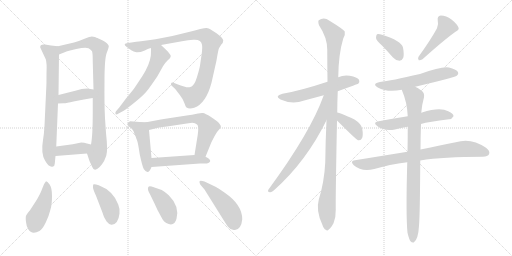
t = 0.00 s
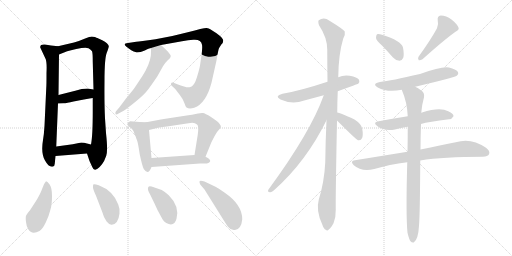
t = 3.37 s
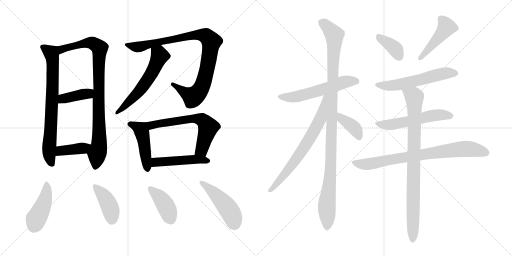
t = 6.74 s
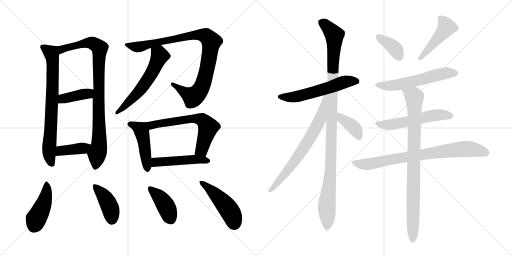
t = 10.12 s
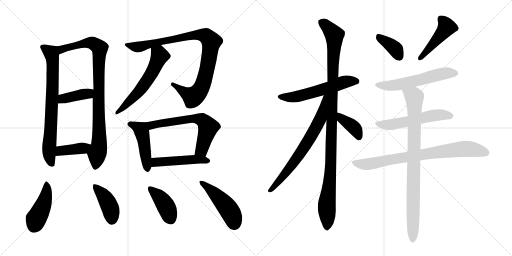
t = 13.49 s
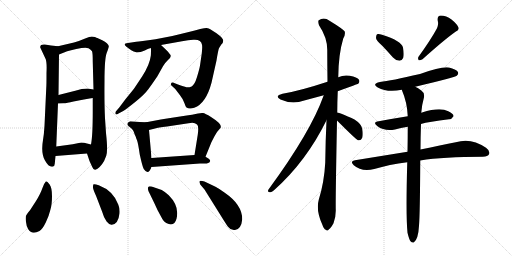
t = 16.86 s

The animated SVG that drew these frames (rendered in a browser with its animation timeline set to each time). Animation: 23 CSS @keyframes rules; one cycle of 16.86 s.

<svg version="1.1" viewBox="0 0 2048 1024" xmlns="http://www.w3.org/2000/svg">
  <g stroke="lightgray" stroke-dasharray="1,1" stroke-width="1" transform="scale(4, 4)">
    <line x1="0" y1="0" x2="256" y2="256"></line>
    <line x1="256" y1="0" x2="0" y2="256"></line>
    <line x1="128" y1="0" x2="128" y2="256"></line>
    <line x1="0" y1="128" x2="256" y2="128"></line>
    <line x1="256" y1="0" x2="512" y2="256"></line>
    <line x1="512" y1="0" x2="256" y2="256"></line>
    <line x1="384" y1="0" x2="384" y2="256"></line>
    <line x1="256" y1="128" x2="512" y2="128"></line>
  </g>
<g transform="scale(1, -1) translate(0, -850)">
   <style type="text/css">
    @keyframes keyframes0 {
      from {
       stroke: black;
       stroke-dashoffset: 740;
       stroke-width: 128;
       }
       71% {
       animation-timing-function: step-end;
       stroke: black;
       stroke-dashoffset: 0;
       stroke-width: 128;
       }
       to {
       stroke: black;
       stroke-width: 1024;
       }
       }
       #make-me-a-hanzi-animation-0 {
         animation: keyframes0 0.852214s both;
         animation-delay: 0.000000s;
         animation-timing-function: linear;
       }
    @keyframes keyframes1 {
      from {
       stroke: black;
       stroke-dashoffset: 908;
       stroke-width: 128;
       }
       75% {
       animation-timing-function: step-end;
       stroke: black;
       stroke-dashoffset: 0;
       stroke-width: 128;
       }
       to {
       stroke: black;
       stroke-width: 1024;
       }
       }
       #make-me-a-hanzi-animation-1 {
         animation: keyframes1 0.988932s both;
         animation-delay: 0.852214s;
         animation-timing-function: linear;
       }
    @keyframes keyframes2 {
      from {
       stroke: black;
       stroke-dashoffset: 398;
       stroke-width: 128;
       }
       56% {
       animation-timing-function: step-end;
       stroke: black;
       stroke-dashoffset: 0;
       stroke-width: 128;
       }
       to {
       stroke: black;
       stroke-width: 1024;
       }
       }
       #make-me-a-hanzi-animation-2 {
         animation: keyframes2 0.573893s both;
         animation-delay: 1.841146s;
         animation-timing-function: linear;
       }
    @keyframes keyframes3 {
      from {
       stroke: black;
       stroke-dashoffset: 394;
       stroke-width: 128;
       }
       56% {
       animation-timing-function: step-end;
       stroke: black;
       stroke-dashoffset: 0;
       stroke-width: 128;
       }
       to {
       stroke: black;
       stroke-width: 1024;
       }
       }
       #make-me-a-hanzi-animation-3 {
         animation: keyframes3 0.570638s both;
         animation-delay: 2.415039s;
         animation-timing-function: linear;
       }
    @keyframes keyframes4 {
      from {
       stroke: black;
       stroke-dashoffset: 944;
       stroke-width: 128;
       }
       75% {
       animation-timing-function: step-end;
       stroke: black;
       stroke-dashoffset: 0;
       stroke-width: 128;
       }
       to {
       stroke: black;
       stroke-width: 1024;
       }
       }
       #make-me-a-hanzi-animation-4 {
         animation: keyframes4 1.018229s both;
         animation-delay: 2.985677s;
         animation-timing-function: linear;
       }
    @keyframes keyframes5 {
      from {
       stroke: black;
       stroke-dashoffset: 579;
       stroke-width: 128;
       }
       65% {
       animation-timing-function: step-end;
       stroke: black;
       stroke-dashoffset: 0;
       stroke-width: 128;
       }
       to {
       stroke: black;
       stroke-width: 1024;
       }
       }
       #make-me-a-hanzi-animation-5 {
         animation: keyframes5 0.721191s both;
         animation-delay: 4.003906s;
         animation-timing-function: linear;
       }
    @keyframes keyframes6 {
      from {
       stroke: black;
       stroke-dashoffset: 462;
       stroke-width: 128;
       }
       60% {
       animation-timing-function: step-end;
       stroke: black;
       stroke-dashoffset: 0;
       stroke-width: 128;
       }
       to {
       stroke: black;
       stroke-width: 1024;
       }
       }
       #make-me-a-hanzi-animation-6 {
         animation: keyframes6 0.625977s both;
         animation-delay: 4.725098s;
         animation-timing-function: linear;
       }
    @keyframes keyframes7 {
      from {
       stroke: black;
       stroke-dashoffset: 634;
       stroke-width: 128;
       }
       67% {
       animation-timing-function: step-end;
       stroke: black;
       stroke-dashoffset: 0;
       stroke-width: 128;
       }
       to {
       stroke: black;
       stroke-width: 1024;
       }
       }
       #make-me-a-hanzi-animation-7 {
         animation: keyframes7 0.765951s both;
         animation-delay: 5.351074s;
         animation-timing-function: linear;
       }
    @keyframes keyframes8 {
      from {
       stroke: black;
       stroke-dashoffset: 477;
       stroke-width: 128;
       }
       61% {
       animation-timing-function: step-end;
       stroke: black;
       stroke-dashoffset: 0;
       stroke-width: 128;
       }
       to {
       stroke: black;
       stroke-width: 1024;
       }
       }
       #make-me-a-hanzi-animation-8 {
         animation: keyframes8 0.638184s both;
         animation-delay: 6.117025s;
         animation-timing-function: linear;
       }
    @keyframes keyframes9 {
      from {
       stroke: black;
       stroke-dashoffset: 440;
       stroke-width: 128;
       }
       59% {
       animation-timing-function: step-end;
       stroke: black;
       stroke-dashoffset: 0;
       stroke-width: 128;
       }
       to {
       stroke: black;
       stroke-width: 1024;
       }
       }
       #make-me-a-hanzi-animation-9 {
         animation: keyframes9 0.608073s both;
         animation-delay: 6.755208s;
         animation-timing-function: linear;
       }
    @keyframes keyframes10 {
      from {
       stroke: black;
       stroke-dashoffset: 414;
       stroke-width: 128;
       }
       57% {
       animation-timing-function: step-end;
       stroke: black;
       stroke-dashoffset: 0;
       stroke-width: 128;
       }
       to {
       stroke: black;
       stroke-width: 1024;
       }
       }
       #make-me-a-hanzi-animation-10 {
         animation: keyframes10 0.586914s both;
         animation-delay: 7.363281s;
         animation-timing-function: linear;
       }
    @keyframes keyframes11 {
      from {
       stroke: black;
       stroke-dashoffset: 405;
       stroke-width: 128;
       }
       57% {
       animation-timing-function: step-end;
       stroke: black;
       stroke-dashoffset: 0;
       stroke-width: 128;
       }
       to {
       stroke: black;
       stroke-width: 1024;
       }
       }
       #make-me-a-hanzi-animation-11 {
         animation: keyframes11 0.579590s both;
         animation-delay: 7.950195s;
         animation-timing-function: linear;
       }
    @keyframes keyframes12 {
      from {
       stroke: black;
       stroke-dashoffset: 471;
       stroke-width: 128;
       }
       61% {
       animation-timing-function: step-end;
       stroke: black;
       stroke-dashoffset: 0;
       stroke-width: 128;
       }
       to {
       stroke: black;
       stroke-width: 1024;
       }
       }
       #make-me-a-hanzi-animation-12 {
         animation: keyframes12 0.633301s both;
         animation-delay: 8.529785s;
         animation-timing-function: linear;
       }
    @keyframes keyframes13 {
      from {
       stroke: black;
       stroke-dashoffset: 571;
       stroke-width: 128;
       }
       65% {
       animation-timing-function: step-end;
       stroke: black;
       stroke-dashoffset: 0;
       stroke-width: 128;
       }
       to {
       stroke: black;
       stroke-width: 1024;
       }
       }
       #make-me-a-hanzi-animation-13 {
         animation: keyframes13 0.714681s both;
         animation-delay: 9.163086s;
         animation-timing-function: linear;
       }
    @keyframes keyframes14 {
      from {
       stroke: black;
       stroke-dashoffset: 1096;
       stroke-width: 128;
       }
       78% {
       animation-timing-function: step-end;
       stroke: black;
       stroke-dashoffset: 0;
       stroke-width: 128;
       }
       to {
       stroke: black;
       stroke-width: 1024;
       }
       }
       #make-me-a-hanzi-animation-14 {
         animation: keyframes14 1.141927s both;
         animation-delay: 9.877767s;
         animation-timing-function: linear;
       }
    @keyframes keyframes15 {
      from {
       stroke: black;
       stroke-dashoffset: 700;
       stroke-width: 128;
       }
       69% {
       animation-timing-function: step-end;
       stroke: black;
       stroke-dashoffset: 0;
       stroke-width: 128;
       }
       to {
       stroke: black;
       stroke-width: 1024;
       }
       }
       #make-me-a-hanzi-animation-15 {
         animation: keyframes15 0.819661s both;
         animation-delay: 11.019694s;
         animation-timing-function: linear;
       }
    @keyframes keyframes16 {
      from {
       stroke: black;
       stroke-dashoffset: 393;
       stroke-width: 128;
       }
       56% {
       animation-timing-function: step-end;
       stroke: black;
       stroke-dashoffset: 0;
       stroke-width: 128;
       }
       to {
       stroke: black;
       stroke-width: 1024;
       }
       }
       #make-me-a-hanzi-animation-16 {
         animation: keyframes16 0.569824s both;
         animation-delay: 11.839355s;
         animation-timing-function: linear;
       }
    @keyframes keyframes17 {
      from {
       stroke: black;
       stroke-dashoffset: 375;
       stroke-width: 128;
       }
       55% {
       animation-timing-function: step-end;
       stroke: black;
       stroke-dashoffset: 0;
       stroke-width: 128;
       }
       to {
       stroke: black;
       stroke-width: 1024;
       }
       }
       #make-me-a-hanzi-animation-17 {
         animation: keyframes17 0.555176s both;
         animation-delay: 12.409180s;
         animation-timing-function: linear;
       }
    @keyframes keyframes18 {
      from {
       stroke: black;
       stroke-dashoffset: 459;
       stroke-width: 128;
       }
       60% {
       animation-timing-function: step-end;
       stroke: black;
       stroke-dashoffset: 0;
       stroke-width: 128;
       }
       to {
       stroke: black;
       stroke-width: 1024;
       }
       }
       #make-me-a-hanzi-animation-18 {
         animation: keyframes18 0.623535s both;
         animation-delay: 12.964355s;
         animation-timing-function: linear;
       }
    @keyframes keyframes19 {
      from {
       stroke: black;
       stroke-dashoffset: 571;
       stroke-width: 128;
       }
       65% {
       animation-timing-function: step-end;
       stroke: black;
       stroke-dashoffset: 0;
       stroke-width: 128;
       }
       to {
       stroke: black;
       stroke-width: 1024;
       }
       }
       #make-me-a-hanzi-animation-19 {
         animation: keyframes19 0.714681s both;
         animation-delay: 13.587891s;
         animation-timing-function: linear;
       }
    @keyframes keyframes20 {
      from {
       stroke: black;
       stroke-dashoffset: 553;
       stroke-width: 128;
       }
       64% {
       animation-timing-function: step-end;
       stroke: black;
       stroke-dashoffset: 0;
       stroke-width: 128;
       }
       to {
       stroke: black;
       stroke-width: 1024;
       }
       }
       #make-me-a-hanzi-animation-20 {
         animation: keyframes20 0.700033s both;
         animation-delay: 14.302572s;
         animation-timing-function: linear;
       }
    @keyframes keyframes21 {
      from {
       stroke: black;
       stroke-dashoffset: 789;
       stroke-width: 128;
       }
       72% {
       animation-timing-function: step-end;
       stroke: black;
       stroke-dashoffset: 0;
       stroke-width: 128;
       }
       to {
       stroke: black;
       stroke-width: 1024;
       }
       }
       #make-me-a-hanzi-animation-21 {
         animation: keyframes21 0.892090s both;
         animation-delay: 15.002604s;
         animation-timing-function: linear;
       }
    @keyframes keyframes22 {
      from {
       stroke: black;
       stroke-dashoffset: 876;
       stroke-width: 128;
       }
       74% {
       animation-timing-function: step-end;
       stroke: black;
       stroke-dashoffset: 0;
       stroke-width: 128;
       }
       to {
       stroke: black;
       stroke-width: 1024;
       }
       }
       #make-me-a-hanzi-animation-22 {
         animation: keyframes22 0.962891s both;
         animation-delay: 15.894694s;
         animation-timing-function: linear;
       }
</style>
<path d="M 232 665 L 204 668 L 180 672 Q 159 674 161 660 L 183 613 Q 188 599 186 557 Q 186 506 185 498 L 178 347 Q 176 313 172 290 Q 163 237 180 208 Q 196 179 212 184 Q 218 184 219 195 Q 220 206 222 226 L 225 264 L 232 436 L 234 470 L 236 632 C 236 662 236 665 232 665 Z" fill="lightgray"></path> 
<path d="M 348 236 L 358 206 L 369 182 Q 373 171 380 171 Q 381 170 390 175 Q 398 180 408 193 Q 418 206 425 227 Q 432 247 424 318 L 420 377 Q 417 436 418 526 Q 418 616 427 639 Q 436 662 435 666 Q 433 676 409 689 L 396 695 Q 394 696 390 698 Q 386 699 380 702 Q 373 704 367 704 Q 361 704 338 695 Q 315 685 296 680 L 232 665 C 203 658 208 621 236 632 L 266 644 Q 267 645 305 654 Q 343 662 354 657 Q 364 651 368 645 Q 371 639 371 603 L 374 492 L 371 458 L 371 404 Q 371 307 364 272 C 360 242 340 259 348 236 Z" fill="lightgray"></path> 
<path d="M 232 436 L 254 437 Q 267 437 294 444 Q 350 455 371 458 C 401 462 404 487 374 492 L 350 496 Q 328 496 301 487 L 234 470 C 205 463 202 435 232 436 Z" fill="lightgray"></path> 
<path d="M 222 226 L 348 236 C 378 238 393 265 364 272 L 348 276 Q 337 280 325 280 L 291 273 L 225 264 C 195 260 192 224 222 226 Z" fill="lightgray"></path> 
<path d="M 644 670 L 728 685 Q 754 690 773 691 Q 804 694 808 671 Q 810 662 807 636 L 800 588 Q 798 575 788 542 Q 778 509 766.5 504.5 Q 755 500 745.5 501.5 Q 736 503 712 512 L 694 519 Q 686 521 684 515.5 Q 682 510 688 506 L 701 494 L 720 469 Q 732 454 737.5 438 Q 743 422 746 420 Q 757 412 777 419 Q 824 436 846 519 L 866 608 Q 873 652 876.5 658 Q 880 664 886 673 Q 893 680 893 688.5 Q 893 697 866 717 L 841 733 Q 836 737 826.5 738 Q 817 739 751 721 Q 685 703 622 693.5 Q 559 684 545 683 L 512 678 Q 488 676 507 662 L 525 649 Q 534 643 545.5 641 Q 557 639 579 648.5 Q 601 658 604 658 L 644 670 Z" fill="lightgray"></path> 
<path d="M 604 658 Q 604 629 603 626 Q 599 592 569 545 Q 538 498 535 494 L 501 452 L 477 420 L 464 405 Q 460 401 462 394 Q 465 390 474 396 L 493 406 Q 506 414 542 443 Q 577 471 594 494 Q 610 516 629 544 L 652 585 Q 660 599 671 609 Q 690 623 679 634 Q 675 639 673 642 L 662 653 L 644 670 C 622 691 604 688 604 658 Z" fill="lightgray"></path> 
<path d="M 585 361 L 558 362 L 521 365 Q 512 362 510 356 Q 508 350 515 345 L 526 336 Q 532 330 535 323 Q 537 316 539 312 Q 541 307 543 303 Q 544 298 548 289 Q 552 280 559 232 Q 570 182 575 174 Q 593 147 606 182 L 606 218 L 596 330 C 593 360 593 361 585 361 Z" fill="lightgray"></path> 
<path d="M 822 223 L 846 282 L 858 305 Q 865 321 880 336 Q 895 350 844 382 Q 820 397 812 398 Q 804 399 792 396 L 768 391 Q 759 390 701 381 Q 642 372 638 371 L 585 361 C 556 355 567 323 596 330 L 620 336 Q 631 340 668 344 L 754 357 Q 777 363 788 352 Q 796 347 791 311 L 778 230 C 773 200 811 195 822 223 Z" fill="lightgray"></path> 
<path d="M 606 182 L 800 196 L 827 196 Q 857 205 822 223 L 778 230 L 606 218 C 576 216 576 180 606 182 Z" fill="lightgray"></path> 
<path d="M 184 125 Q 176 117 169 96 Q 162 75 144 46 L 120 9 Q 107 -7 104.5 -12 Q 102 -17 103.5 -35 Q 105 -53 113 -67 Q 127 -90 158 -74 Q 170 -66 183 -39.5 Q 196 -13 201 9 Q 208 30 208 65 Q 208 100 198.5 112.5 Q 189 125 184 125 Z" fill="lightgray"></path> 
<path d="M 409 2 Q 415 -21 426.5 -35.5 Q 438 -50 447 -49 Q 473 -47 478 -4 Q 480 15 473 32 Q 453 87 395 109 Q 379 115 374 113 Q 371 107 372 99.5 Q 373 92 384 67 L 409 2 Z" fill="lightgray"></path> 
<path d="M 675 69 Q 658 84 647 90 L 618 100 Q 596 108 594 103 Q 587 94 601 71 L 618 36 Q 628 12 643 -14 Q 654 -37 665 -42 Q 697 -59 706 -25 Q 719 25 675 69 Z" fill="lightgray"></path> 
<path d="M 818 92 L 878 -4 Q 907 -51 912 -57 Q 924 -73 940 -70 Q 965 -67 969 -27 Q 969 31 899 79 Q 870 99 864 102 L 841 113 Q 801 133 798 124 Q 797 121 801 112 L 818 92 Z" fill="lightgray"></path> 
<path d="M 1351 485 Q 1432 515 1433 515 Q 1440 522 1436 531 Q 1429 541 1399 547 Q 1374 551 1353 541 L 1310 523 Q 1201 487 1130 475 Q 1096 466 1122 452 Q 1168 431 1217 448 Q 1254 458 1295 469 L 1351 485 Z" fill="lightgray"></path> 
<path d="M 1349 400 Q 1349 440 1351 485 L 1353 541 Q 1354 634 1373 696 Q 1382 711 1379 724 Q 1372 734 1318 767 Q 1296 783 1275 769 Q 1271 765 1276 749 Q 1309 700 1309 651 Q 1309 591 1310 523 L 1306 369 Q 1302 287 1301 200 Q 1297 122 1275 51 Q 1263 8 1289 -48 Q 1295 -66 1303 -69 Q 1309 -76 1316 -67 Q 1323 -63 1334 -43 Q 1344 -18 1343 12 Q 1342 54 1348 368 L 1349 400 Z" fill="lightgray"></path> 
<path d="M 1295 469 Q 1243 322 1074 92 Q 1068 82 1080 81 Q 1086 80 1096 89 Q 1225 204 1306 369 C 1371 499 1305 497 1295 469 Z" fill="lightgray"></path> 
<path d="M 1348 368 Q 1424 292 1432 289 L 1435 289 Q 1444 288 1449 299 Q 1453 311 1449 335 Q 1446 354 1418 372 Q 1358 400 1349 400 C 1319 405 1327 389 1348 368 Z" fill="lightgray"></path> 
<path d="M 1529 667 Q 1550 645 1572 620 Q 1584 607 1598 607 Q 1608 607 1613 619 Q 1617 632 1612 660 Q 1605 687 1528 711 Q 1515 715 1508 713 Q 1504 709 1504 698 Q 1505 688 1529 667 Z" fill="lightgray"></path> 
<path d="M 1748 737 Q 1724 692 1674 623 Q 1670 616 1675 609 Q 1682 608 1690 613 Q 1778 692 1822 723 Q 1838 730 1834 740 Q 1827 755 1806 772 Q 1785 788 1763 788 Q 1748 787 1751 767 Q 1755 754 1748 737 Z" fill="lightgray"></path> 
<path d="M 1661 503 Q 1821 542 1827 547 Q 1836 554 1831 563 Q 1824 573 1796 580 Q 1769 586 1680 554 Q 1563 527 1520 522 Q 1486 515 1511 500 Q 1550 479 1607 491 L 1661 503 Z" fill="lightgray"></path> 
<path d="M 1684 354 Q 1714 363 1796 373 Q 1806 372 1814 385 Q 1815 395 1793 405 Q 1760 423 1688 400 Q 1687 400 1685 399 L 1631 385 Q 1574 376 1515 365 Q 1488 361 1510 345 Q 1538 324 1580 332 Q 1602 338 1631 343 L 1684 354 Z" fill="lightgray"></path> 
<path d="M 1681 208 Q 1774 223 1931 223 Q 1952 224 1956 233 Q 1962 246 1944 259 Q 1884 301 1823 281 Q 1765 269 1682 252 L 1630 243 Q 1531 227 1420 209 Q 1398 206 1415 189 Q 1446 162 1497 174 Q 1557 192 1629 201 L 1681 208 Z" fill="lightgray"></path> 
<path d="M 1630 -81 Q 1636 -106 1642 -115 Q 1648 -122 1655 -120 Q 1673 -108 1676 -53 Q 1680 -5 1681 208 L 1682 252 Q 1682 298 1684 354 L 1685 399 Q 1688 433 1696 461 Q 1699 479 1685 488 Q 1672 498 1661 503 C 1635 518 1596 519 1607 491 Q 1629 440 1631 385 L 1631 343 Q 1631 297 1630 243 L 1629 201 Q 1623 -13 1630 -81 Z" fill="lightgray"></path> 
      <clipPath id="make-me-a-hanzi-clip-0">
      <path d="M 232 665 L 204 668 L 180 672 Q 159 674 161 660 L 183 613 Q 188 599 186 557 Q 186 506 185 498 L 178 347 Q 176 313 172 290 Q 163 237 180 208 Q 196 179 212 184 Q 218 184 219 195 Q 220 206 222 226 L 225 264 L 232 436 L 234 470 L 236 632 C 236 662 236 665 232 665 Z" fill="lightgray"></path>
      </clipPath>
      <path clip-path="url(#make-me-a-hanzi-clip-0)" d="M 174 661 L 205 638 L 211 610 L 209 466 L 196 251 L 207 195 " fill="none" id="make-me-a-hanzi-animation-0" stroke-dasharray="612 1224" stroke-linecap="round"></path>

      <clipPath id="make-me-a-hanzi-clip-1">
      <path d="M 348 236 L 358 206 L 369 182 Q 373 171 380 171 Q 381 170 390 175 Q 398 180 408 193 Q 418 206 425 227 Q 432 247 424 318 L 420 377 Q 417 436 418 526 Q 418 616 427 639 Q 436 662 435 666 Q 433 676 409 689 L 396 695 Q 394 696 390 698 Q 386 699 380 702 Q 373 704 367 704 Q 361 704 338 695 Q 315 685 296 680 L 232 665 C 203 658 208 621 236 632 L 266 644 Q 267 645 305 654 Q 343 662 354 657 Q 364 651 368 645 Q 371 639 371 603 L 374 492 L 371 458 L 371 404 Q 371 307 364 272 C 360 242 340 259 348 236 Z" fill="lightgray"></path>
      </clipPath>
      <path clip-path="url(#make-me-a-hanzi-clip-1)" d="M 239 638 L 256 656 L 336 677 L 368 678 L 399 657 L 394 548 L 398 304 L 381 183 " fill="none" id="make-me-a-hanzi-animation-1" stroke-dasharray="780 1560" stroke-linecap="round"></path>

      <clipPath id="make-me-a-hanzi-clip-2">
      <path d="M 232 436 L 254 437 Q 267 437 294 444 Q 350 455 371 458 C 401 462 404 487 374 492 L 350 496 Q 328 496 301 487 L 234 470 C 205 463 202 435 232 436 Z" fill="lightgray"></path>
      </clipPath>
      <path clip-path="url(#make-me-a-hanzi-clip-2)" d="M 237 441 L 252 455 L 352 475 L 367 487 " fill="none" id="make-me-a-hanzi-animation-2" stroke-dasharray="270 540" stroke-linecap="round"></path>

      <clipPath id="make-me-a-hanzi-clip-3">
      <path d="M 222 226 L 348 236 C 378 238 393 265 364 272 L 348 276 Q 337 280 325 280 L 291 273 L 225 264 C 195 260 192 224 222 226 Z" fill="lightgray"></path>
      </clipPath>
      <path clip-path="url(#make-me-a-hanzi-clip-3)" d="M 229 232 L 247 248 L 329 257 L 359 267 " fill="none" id="make-me-a-hanzi-animation-3" stroke-dasharray="266 532" stroke-linecap="round"></path>

      <clipPath id="make-me-a-hanzi-clip-4">
      <path d="M 644 670 L 728 685 Q 754 690 773 691 Q 804 694 808 671 Q 810 662 807 636 L 800 588 Q 798 575 788 542 Q 778 509 766.5 504.5 Q 755 500 745.5 501.5 Q 736 503 712 512 L 694 519 Q 686 521 684 515.5 Q 682 510 688 506 L 701 494 L 720 469 Q 732 454 737.5 438 Q 743 422 746 420 Q 757 412 777 419 Q 824 436 846 519 L 866 608 Q 873 652 876.5 658 Q 880 664 886 673 Q 893 680 893 688.5 Q 893 697 866 717 L 841 733 Q 836 737 826.5 738 Q 817 739 751 721 Q 685 703 622 693.5 Q 559 684 545 683 L 512 678 Q 488 676 507 662 L 525 649 Q 534 643 545.5 641 Q 557 639 579 648.5 Q 601 658 604 658 L 644 670 Z" fill="lightgray"></path>
      </clipPath>
      <path clip-path="url(#make-me-a-hanzi-clip-4)" d="M 507 671 L 555 662 L 767 710 L 790 712 L 830 702 L 845 682 L 835 607 L 818 533 L 800 488 L 772 463 L 691 513 " fill="none" id="make-me-a-hanzi-animation-4" stroke-dasharray="816 1632" stroke-linecap="round"></path>

      <clipPath id="make-me-a-hanzi-clip-5">
      <path d="M 604 658 Q 604 629 603 626 Q 599 592 569 545 Q 538 498 535 494 L 501 452 L 477 420 L 464 405 Q 460 401 462 394 Q 465 390 474 396 L 493 406 Q 506 414 542 443 Q 577 471 594 494 Q 610 516 629 544 L 652 585 Q 660 599 671 609 Q 690 623 679 634 Q 675 639 673 642 L 662 653 L 644 670 C 622 691 604 688 604 658 Z" fill="lightgray"></path>
      </clipPath>
      <path clip-path="url(#make-me-a-hanzi-clip-5)" d="M 614 650 L 636 634 L 638 625 L 610 563 L 565 495 L 467 399 " fill="none" id="make-me-a-hanzi-animation-5" stroke-dasharray="451 902" stroke-linecap="round"></path>

      <clipPath id="make-me-a-hanzi-clip-6">
      <path d="M 585 361 L 558 362 L 521 365 Q 512 362 510 356 Q 508 350 515 345 L 526 336 Q 532 330 535 323 Q 537 316 539 312 Q 541 307 543 303 Q 544 298 548 289 Q 552 280 559 232 Q 570 182 575 174 Q 593 147 606 182 L 606 218 L 596 330 C 593 360 593 361 585 361 Z" fill="lightgray"></path>
      </clipPath>
      <path clip-path="url(#make-me-a-hanzi-clip-6)" d="M 521 354 L 563 332 L 566 325 L 588 176 " fill="none" id="make-me-a-hanzi-animation-6" stroke-dasharray="334 668" stroke-linecap="round"></path>

      <clipPath id="make-me-a-hanzi-clip-7">
      <path d="M 822 223 L 846 282 L 858 305 Q 865 321 880 336 Q 895 350 844 382 Q 820 397 812 398 Q 804 399 792 396 L 768 391 Q 759 390 701 381 Q 642 372 638 371 L 585 361 C 556 355 567 323 596 330 L 620 336 Q 631 340 668 344 L 754 357 Q 777 363 788 352 Q 796 347 791 311 L 778 230 C 773 200 811 195 822 223 Z" fill="lightgray"></path>
      </clipPath>
      <path clip-path="url(#make-me-a-hanzi-clip-7)" d="M 592 358 L 610 349 L 690 366 L 777 376 L 812 368 L 832 341 L 808 254 L 786 236 " fill="none" id="make-me-a-hanzi-animation-7" stroke-dasharray="506 1012" stroke-linecap="round"></path>

      <clipPath id="make-me-a-hanzi-clip-8">
      <path d="M 606 182 L 800 196 L 827 196 Q 857 205 822 223 L 778 230 L 606 218 C 576 216 576 180 606 182 Z" fill="lightgray"></path>
      </clipPath>
      <path clip-path="url(#make-me-a-hanzi-clip-8)" d="M 613 188 L 622 200 L 646 204 L 771 213 L 827 210 " fill="none" id="make-me-a-hanzi-animation-8" stroke-dasharray="349 698" stroke-linecap="round"></path>

      <clipPath id="make-me-a-hanzi-clip-9">
      <path d="M 184 125 Q 176 117 169 96 Q 162 75 144 46 L 120 9 Q 107 -7 104.5 -12 Q 102 -17 103.5 -35 Q 105 -53 113 -67 Q 127 -90 158 -74 Q 170 -66 183 -39.5 Q 196 -13 201 9 Q 208 30 208 65 Q 208 100 198.5 112.5 Q 189 125 184 125 Z" fill="lightgray"></path>
      </clipPath>
      <path clip-path="url(#make-me-a-hanzi-clip-9)" d="M 185 119 L 188 102 L 178 44 L 135 -55 " fill="none" id="make-me-a-hanzi-animation-9" stroke-dasharray="312 624" stroke-linecap="round"></path>

      <clipPath id="make-me-a-hanzi-clip-10">
      <path d="M 409 2 Q 415 -21 426.5 -35.5 Q 438 -50 447 -49 Q 473 -47 478 -4 Q 480 15 473 32 Q 453 87 395 109 Q 379 115 374 113 Q 371 107 372 99.5 Q 373 92 384 67 L 409 2 Z" fill="lightgray"></path>
      </clipPath>
      <path clip-path="url(#make-me-a-hanzi-clip-10)" d="M 378 106 L 428 46 L 442 16 L 448 -30 " fill="none" id="make-me-a-hanzi-animation-10" stroke-dasharray="286 572" stroke-linecap="round"></path>

      <clipPath id="make-me-a-hanzi-clip-11">
      <path d="M 675 69 Q 658 84 647 90 L 618 100 Q 596 108 594 103 Q 587 94 601 71 L 618 36 Q 628 12 643 -14 Q 654 -37 665 -42 Q 697 -59 706 -25 Q 719 25 675 69 Z" fill="lightgray"></path>
      </clipPath>
      <path clip-path="url(#make-me-a-hanzi-clip-11)" d="M 599 97 L 649 49 L 682 -23 " fill="none" id="make-me-a-hanzi-animation-11" stroke-dasharray="277 554" stroke-linecap="round"></path>

      <clipPath id="make-me-a-hanzi-clip-12">
      <path d="M 818 92 L 878 -4 Q 907 -51 912 -57 Q 924 -73 940 -70 Q 965 -67 969 -27 Q 969 31 899 79 Q 870 99 864 102 L 841 113 Q 801 133 798 124 Q 797 121 801 112 L 818 92 Z" fill="lightgray"></path>
      </clipPath>
      <path clip-path="url(#make-me-a-hanzi-clip-12)" d="M 804 119 L 849 85 L 908 22 L 926 -6 L 937 -43 " fill="none" id="make-me-a-hanzi-animation-12" stroke-dasharray="343 686" stroke-linecap="round"></path>

      <clipPath id="make-me-a-hanzi-clip-13">
      <path d="M 1351 485 Q 1432 515 1433 515 Q 1440 522 1436 531 Q 1429 541 1399 547 Q 1374 551 1353 541 L 1310 523 Q 1201 487 1130 475 Q 1096 466 1122 452 Q 1168 431 1217 448 Q 1254 458 1295 469 L 1351 485 Z" fill="lightgray"></path>
      </clipPath>
      <path clip-path="url(#make-me-a-hanzi-clip-13)" d="M 1123 464 L 1189 464 L 1389 525 L 1429 522 " fill="none" id="make-me-a-hanzi-animation-13" stroke-dasharray="443 886" stroke-linecap="round"></path>

      <clipPath id="make-me-a-hanzi-clip-14">
      <path d="M 1349 400 Q 1349 440 1351 485 L 1353 541 Q 1354 634 1373 696 Q 1382 711 1379 724 Q 1372 734 1318 767 Q 1296 783 1275 769 Q 1271 765 1276 749 Q 1309 700 1309 651 Q 1309 591 1310 523 L 1306 369 Q 1302 287 1301 200 Q 1297 122 1275 51 Q 1263 8 1289 -48 Q 1295 -66 1303 -69 Q 1309 -76 1316 -67 Q 1323 -63 1334 -43 Q 1344 -18 1343 12 Q 1342 54 1348 368 L 1349 400 Z" fill="lightgray"></path>
      </clipPath>
      <path clip-path="url(#make-me-a-hanzi-clip-14)" d="M 1286 763 L 1328 723 L 1338 699 L 1325 234 L 1307 29 L 1308 -56 " fill="none" id="make-me-a-hanzi-animation-14" stroke-dasharray="968 1936" stroke-linecap="round"></path>

      <clipPath id="make-me-a-hanzi-clip-15">
      <path d="M 1295 469 Q 1243 322 1074 92 Q 1068 82 1080 81 Q 1086 80 1096 89 Q 1225 204 1306 369 C 1371 499 1305 497 1295 469 Z" fill="lightgray"></path>
      </clipPath>
      <path clip-path="url(#make-me-a-hanzi-clip-15)" d="M 1303 466 L 1283 377 L 1243 302 L 1155 173 L 1082 89 " fill="none" id="make-me-a-hanzi-animation-15" stroke-dasharray="572 1144" stroke-linecap="round"></path>

      <clipPath id="make-me-a-hanzi-clip-16">
      <path d="M 1348 368 Q 1424 292 1432 289 L 1435 289 Q 1444 288 1449 299 Q 1453 311 1449 335 Q 1446 354 1418 372 Q 1358 400 1349 400 C 1319 405 1327 389 1348 368 Z" fill="lightgray"></path>
      </clipPath>
      <path clip-path="url(#make-me-a-hanzi-clip-16)" d="M 1351 395 L 1369 371 L 1397 356 L 1423 332 L 1435 307 L 1434 295 " fill="none" id="make-me-a-hanzi-animation-16" stroke-dasharray="265 530" stroke-linecap="round"></path>

      <clipPath id="make-me-a-hanzi-clip-17">
      <path d="M 1529 667 Q 1550 645 1572 620 Q 1584 607 1598 607 Q 1608 607 1613 619 Q 1617 632 1612 660 Q 1605 687 1528 711 Q 1515 715 1508 713 Q 1504 709 1504 698 Q 1505 688 1529 667 Z" fill="lightgray"></path>
      </clipPath>
      <path clip-path="url(#make-me-a-hanzi-clip-17)" d="M 1513 704 L 1573 662 L 1597 623 " fill="none" id="make-me-a-hanzi-animation-17" stroke-dasharray="247 494" stroke-linecap="round"></path>

      <clipPath id="make-me-a-hanzi-clip-18">
      <path d="M 1748 737 Q 1724 692 1674 623 Q 1670 616 1675 609 Q 1682 608 1690 613 Q 1778 692 1822 723 Q 1838 730 1834 740 Q 1827 755 1806 772 Q 1785 788 1763 788 Q 1748 787 1751 767 Q 1755 754 1748 737 Z" fill="lightgray"></path>
      </clipPath>
      <path clip-path="url(#make-me-a-hanzi-clip-18)" d="M 1764 773 L 1787 742 L 1681 616 " fill="none" id="make-me-a-hanzi-animation-18" stroke-dasharray="331 662" stroke-linecap="round"></path>

      <clipPath id="make-me-a-hanzi-clip-19">
      <path d="M 1661 503 Q 1821 542 1827 547 Q 1836 554 1831 563 Q 1824 573 1796 580 Q 1769 586 1680 554 Q 1563 527 1520 522 Q 1486 515 1511 500 Q 1550 479 1607 491 L 1661 503 Z" fill="lightgray"></path>
      </clipPath>
      <path clip-path="url(#make-me-a-hanzi-clip-19)" d="M 1513 512 L 1533 507 L 1595 511 L 1784 558 L 1821 557 " fill="none" id="make-me-a-hanzi-animation-19" stroke-dasharray="443 886" stroke-linecap="round"></path>

      <clipPath id="make-me-a-hanzi-clip-20">
      <path d="M 1684 354 Q 1714 363 1796 373 Q 1806 372 1814 385 Q 1815 395 1793 405 Q 1760 423 1688 400 Q 1687 400 1685 399 L 1631 385 Q 1574 376 1515 365 Q 1488 361 1510 345 Q 1538 324 1580 332 Q 1602 338 1631 343 L 1684 354 Z" fill="lightgray"></path>
      </clipPath>
      <path clip-path="url(#make-me-a-hanzi-clip-20)" d="M 1510 356 L 1569 352 L 1737 389 L 1803 386 " fill="none" id="make-me-a-hanzi-animation-20" stroke-dasharray="425 850" stroke-linecap="round"></path>

      <clipPath id="make-me-a-hanzi-clip-21">
      <path d="M 1681 208 Q 1774 223 1931 223 Q 1952 224 1956 233 Q 1962 246 1944 259 Q 1884 301 1823 281 Q 1765 269 1682 252 L 1630 243 Q 1531 227 1420 209 Q 1398 206 1415 189 Q 1446 162 1497 174 Q 1557 192 1629 201 L 1681 208 Z" fill="lightgray"></path>
      </clipPath>
      <path clip-path="url(#make-me-a-hanzi-clip-21)" d="M 1417 199 L 1472 193 L 1597 218 L 1861 255 L 1943 240 " fill="none" id="make-me-a-hanzi-animation-21" stroke-dasharray="661 1322" stroke-linecap="round"></path>

      <clipPath id="make-me-a-hanzi-clip-22">
      <path d="M 1630 -81 Q 1636 -106 1642 -115 Q 1648 -122 1655 -120 Q 1673 -108 1676 -53 Q 1680 -5 1681 208 L 1682 252 Q 1682 298 1684 354 L 1685 399 Q 1688 433 1696 461 Q 1699 479 1685 488 Q 1672 498 1661 503 C 1635 518 1596 519 1607 491 Q 1629 440 1631 385 L 1631 343 Q 1631 297 1630 243 L 1629 201 Q 1623 -13 1630 -81 Z" fill="lightgray"></path>
      </clipPath>
      <path clip-path="url(#make-me-a-hanzi-clip-22)" d="M 1615 486 L 1657 462 L 1651 -110 " fill="none" id="make-me-a-hanzi-animation-22" stroke-dasharray="748 1496" stroke-linecap="round"></path>

</g>
</svg>
